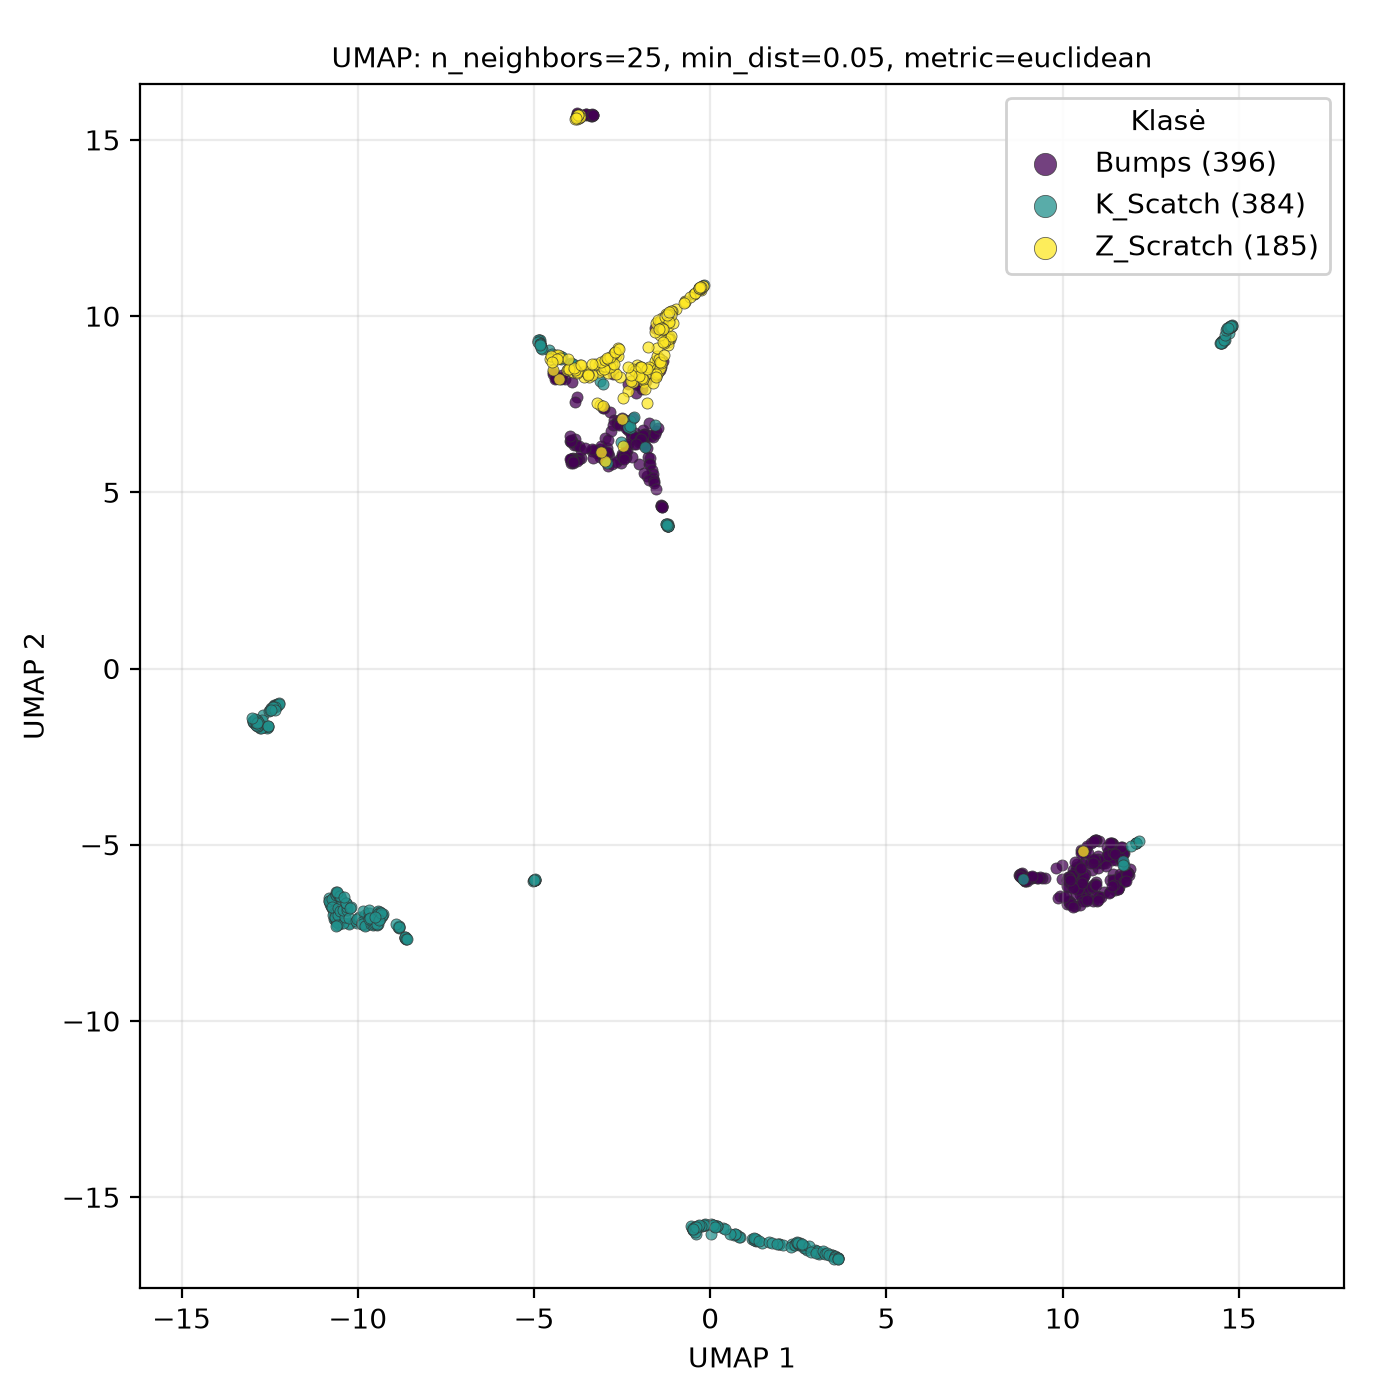

The table this chart was drawn from, first rows:
UMAP1, UMAP2, class
10.57, -5.165, Z_Scratch
-3.165, 8.419, Z_Scratch
-1.793, 8.397, Z_Scratch
-1.162, 9.398, Z_Scratch
-2.753, 8.486, Z_Scratch
-4.07, 8.465, Z_Scratch
-1.187, 9.268, Z_Scratch
-1.474, 8.738, Z_Scratch
-2.069, 8.602, Z_Scratch
-1.425, 8.777, Z_Scratch
-1.152, 9.363, Z_Scratch
-1.515, 8.667, Z_Scratch
-0.321, 10.77, Z_Scratch
-0.4623, 10.64, Z_Scratch
-1.236, 10.04, Z_Scratch
-1.626, 8.554, Z_Scratch
-1.973, 8.549, Z_Scratch
-0.9626, 10.2, Z_Scratch
-1.562, 8.521, Z_Scratch
-2.143, 8.476, Z_Scratch
-4.026, 8.508, Z_Scratch
-2.346, 7.862, Z_Scratch
-0.7247, 10.43, Z_Scratch
-0.2277, 10.85, Z_Scratch
-3.074, 8.479, Z_Scratch
-1.461, 8.824, Z_Scratch
-2.198, 8.141, Z_Scratch
-1.116, 10.12, Z_Scratch
-2.466, 6.319, Z_Scratch
-2.901, 8.371, Z_Scratch
-0.263, 10.74, Z_Scratch
-2.837, 8.707, Z_Scratch
-2.552, 8.26, Z_Scratch
-1.881, 8.133, Z_Scratch
-1.858, 7.923, Z_Scratch
-2.132, 8.45, Z_Scratch
-1.176, 9.336, Z_Scratch
-0.2998, 10.77, Z_Scratch
-1.622, 8.107, Z_Scratch
-2.461, 7.684, Z_Scratch
-3.451, 8.278, Z_Scratch
-1.559, 8.728, Z_Scratch
-0.4664, 10.63, Z_Scratch
-0.1925, 10.85, Z_Scratch
-0.3003, 10.79, Z_Scratch
-0.3148, 10.77, Z_Scratch
-1.729, 8.563, Z_Scratch
-1.508, 8.495, Z_Scratch
-1.412, 8.703, Z_Scratch
-0.2888, 10.78, Z_Scratch
-1.481, 8.427, Z_Scratch
-1.393, 8.752, Z_Scratch
-1.387, 8.616, Z_Scratch
-0.7283, 10.39, Z_Scratch
-1.9, 8.214, Z_Scratch
-1.412, 8.537, Z_Scratch
-1.212, 9.167, Z_Scratch
-1.317, 9.224, Z_Scratch
-1.548, 8.346, Z_Scratch
-1.999, 8.505, Z_Scratch
... 905 more rows
